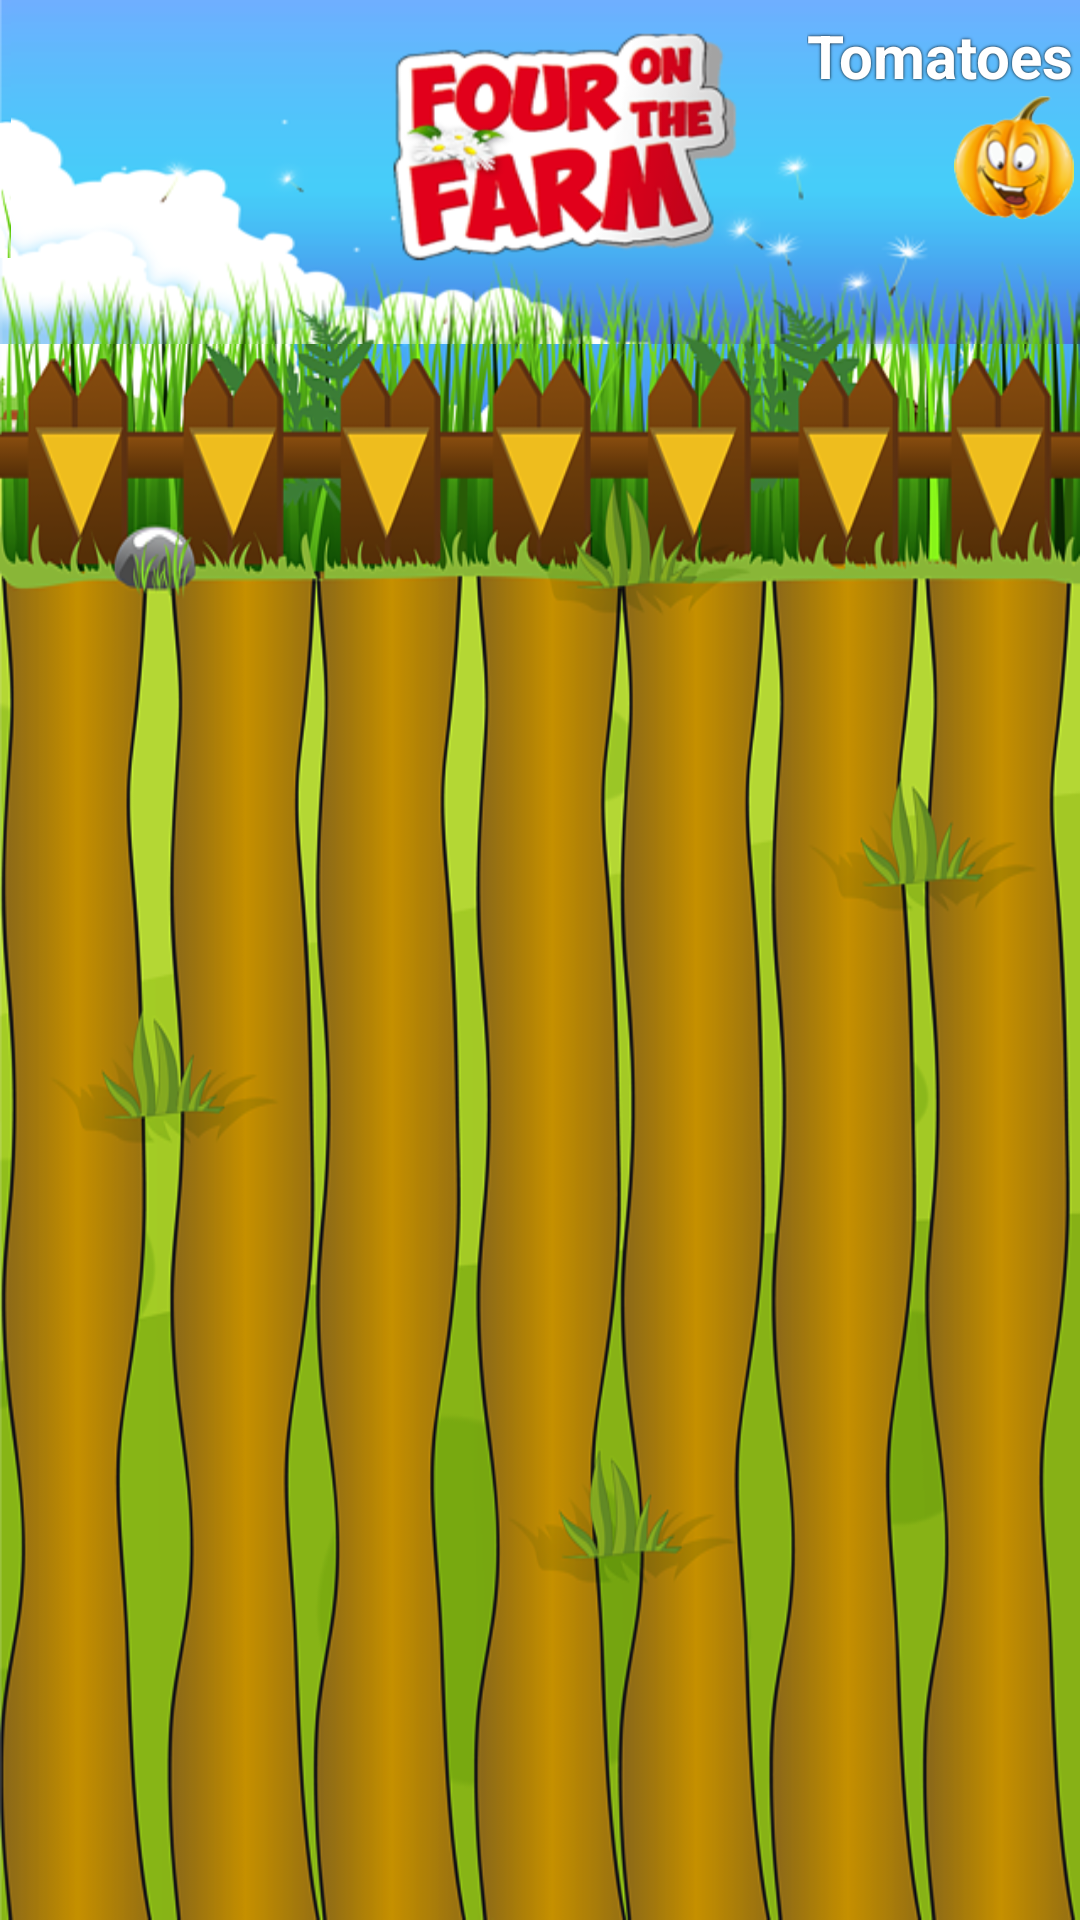

Android layout source for this screen:
<!-- AndroidManifest.xml: application theme Theme.FourOnTheFarm -->
<!-- res/layout/game_panel.xml -->
<RelativeLayout
    xmlns:android="http://schemas.android.com/apk/res/android"
    android:layout_width="fill_parent"
    android:layout_height="wrap_content">

	<LinearLayout
	    
	    android:layout_width="fill_parent"
	    android:layout_height="fill_parent"
	    android:orientation="vertical">  
	    
	    <LinearLayout
	        android:id="@+id/top_panel"
		    android:layout_width="fill_parent"
		    android:layout_height="wrap_content"
		    android:orientation="vertical"
		    android:background="@drawable/bg_top">
		    <TextView
		        android:layout_width="wrap_content"
		        android:layout_height="wrap_content"
		        android:id="@+id/current_player"
		        android:textStyle="bold"
		        android:textSize="20sp"
		        android:textColor="@color/white_color"
		  		android:shadowColor="@color/black_color"
		  		android:shadowRadius="2"  
				android:shadowDx="0"  
				android:shadowDy="0"
				android:text="@string/tomatoes"
				android:layout_gravity="right"
		        android:layout_marginTop="5dip"
		        android:layout_marginRight="2dip"/> 
			<ImageView  
			    android:id="@+id/player_image"
			    android:layout_width="wrap_content"
			    android:layout_height="wrap_content"
			    android:layout_marginRight="2dip"
			    android:src="@drawable/pumpkin"
			    android:layout_gravity="right"
			    android:scaleType="fitXY"/>
	    </LinearLayout>
		
		 <RelativeLayout
			android:id="@+id/main_panel"
			android:layout_width="fill_parent"
			android:layout_height="fill_parent"
			android:background="@drawable/bg_main"> 
		</RelativeLayout>
		
		<RelativeLayout
	        android:id="@+id/bottom_panel"
	        android:layout_width="fill_parent"
		    android:layout_height="wrap_content"
			android:background="@drawable/bg_bottom">
		     
		</RelativeLayout>
	</LinearLayout>
	
	<LinearLayout
	    android:layout_width="fill_parent"
	    android:layout_height="fill_parent"
	    android:orientation="vertical">  
	    <LinearLayout
	        android:id="@+id/top_panel2"
		    android:layout_width="wrap_content"
		    android:layout_height="wrap_content"
		    android:gravity="left"
		    android:background="@drawable/bg_top2"
		    android:orientation="vertical"/>
		<RelativeLayout
			android:id="@+id/main_panel2"
			android:layout_width="fill_parent"
			android:layout_height="fill_parent"> 
			 <FrameLayout
				android:id="@+id/heap_panel2"
				android:layout_width="fill_parent"
				android:layout_height="wrap_content"
				android:layout_alignParentBottom="true"
				android:paddingBottom="0dip">
			</FrameLayout>
			<FrameLayout
				android:id="@+id/anim_panel2"
				android:layout_width="fill_parent"
				android:layout_height="wrap_content"
				android:layout_alignParentBottom="true"
				android:paddingBottom="0dip">
			</FrameLayout>
		</RelativeLayout>
	</LinearLayout>
</RelativeLayout>
<!-- resources referenced by this layout -->
<resources>
  <color name="black_color">#ff000000</color>
  <color name="white_color">#ffffffff</color>
  <!-- drawable bg_bottom: png bitmap (drawable-large, 72287 bytes) -->
  <!-- drawable bg_main: png bitmap (drawable-large, 108817 bytes) -->
  <!-- drawable bg_top: png bitmap (drawable-hdpi, 58530 bytes) -->
  <!-- drawable bg_top2: png bitmap (drawable-hdpi, 615 bytes) -->
  <!-- drawable pumpkin: png bitmap (drawable-large, 7858 bytes) -->
  <string name="exit">Exit</string>
  <string name="tomatoes">Tomatoes</string>
  <style name="Theme.FourOnTheFarm" parent="Theme.MaterialComponents.DayNight.DarkActionBar">
          
          <item name="colorPrimary">@color/purple_200</item>
          <item name="colorPrimaryVariant">@color/purple_700</item>
          <item name="colorOnPrimary">@color/black</item>
          
          <item name="colorSecondary">@color/teal_200</item>
          <item name="colorSecondaryVariant">@color/teal_200</item>
          <item name="colorOnSecondary">@color/black</item>
          
          <item name="android:statusBarColor" tools:targetApi="21">?attr/colorPrimaryVariant</item>
          
      </style>
  <color name="purple_200">#CE93D8</color>
  <color name="purple_700">#7B1FA2</color>
  <color name="black">#ff000000</color>
  <color name="teal_200">#80CBC4</color>
</resources>
